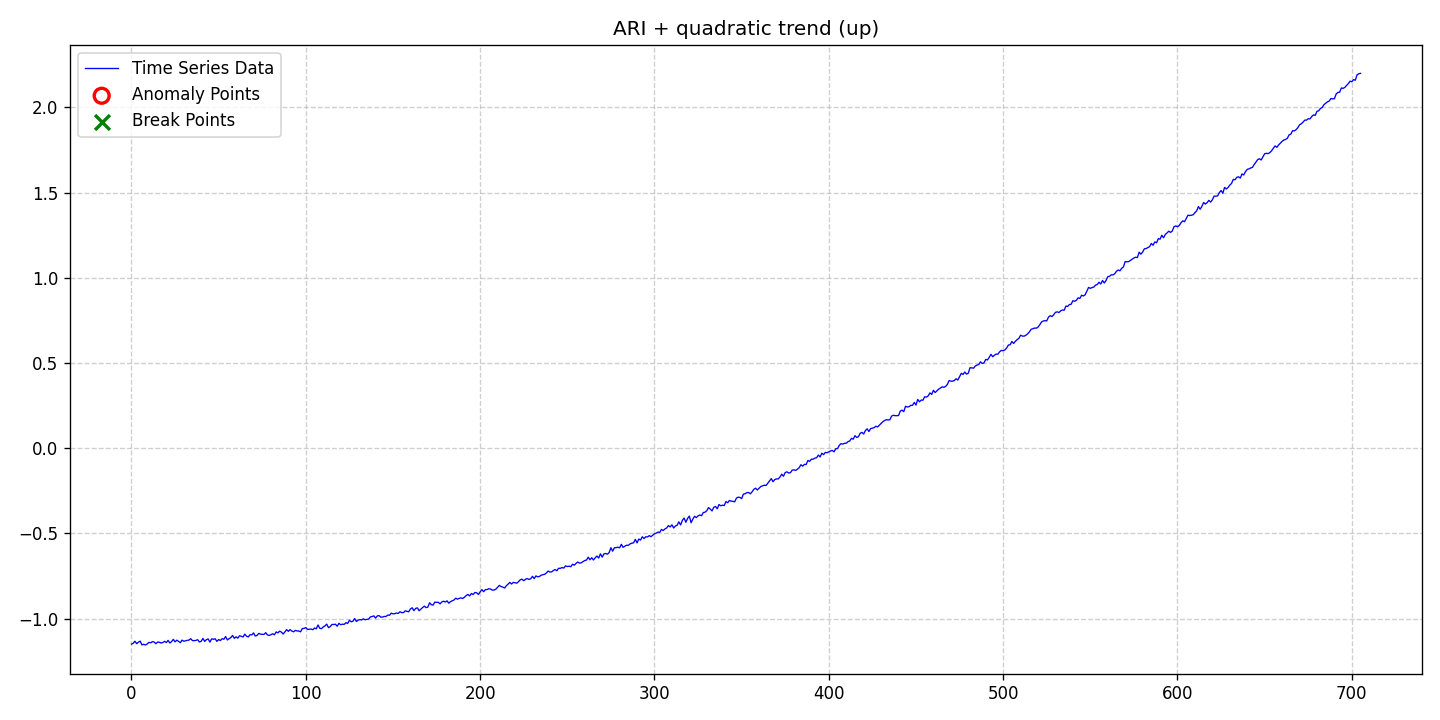

Source data for this figure (header and first rows):
date, data, stationary, det_lin_up, det_lin_down, det_quad, det_cubic, det_exp, det_damped, stoc_trend, volatility, single_seas, multiple_seas, point_anom_single, point_anom_multi, collect_anom, context_anom, mean_shift, var_shift, trend_shift, point_anom_count, point_anom_location, point_anom_point, collect_anom_count
2020-01-01, -1.15, 0, 0, 0, 1, 0, 0, 0, 1, 0, 0, 0, 0, 0, 0, 0, 0, 0, 0, 0, none, , 0
2020-01-02, -1.144, 0, 0, 0, 1, 0, 0, 0, 1, 0, 0, 0, 0, 0, 0, 0, 0, 0, 0, 0, none, , 0
2020-01-03, -1.133, 0, 0, 0, 1, 0, 0, 0, 1, 0, 0, 0, 0, 0, 0, 0, 0, 0, 0, 0, none, , 0
2020-01-04, -1.147, 0, 0, 0, 1, 0, 0, 0, 1, 0, 0, 0, 0, 0, 0, 0, 0, 0, 0, 0, none, , 0
2020-01-05, -1.138, 0, 0, 0, 1, 0, 0, 0, 1, 0, 0, 0, 0, 0, 0, 0, 0, 0, 0, 0, none, , 0
2020-01-06, -1.132, 0, 0, 0, 1, 0, 0, 0, 1, 0, 0, 0, 0, 0, 0, 0, 0, 0, 0, 0, none, , 0
2020-01-07, -1.154, 0, 0, 0, 1, 0, 0, 0, 1, 0, 0, 0, 0, 0, 0, 0, 0, 0, 0, 0, none, , 0
2020-01-08, -1.151, 0, 0, 0, 1, 0, 0, 0, 1, 0, 0, 0, 0, 0, 0, 0, 0, 0, 0, 0, none, , 0
2020-01-09, -1.155, 0, 0, 0, 1, 0, 0, 0, 1, 0, 0, 0, 0, 0, 0, 0, 0, 0, 0, 0, none, , 0
2020-01-10, -1.149, 0, 0, 0, 1, 0, 0, 0, 1, 0, 0, 0, 0, 0, 0, 0, 0, 0, 0, 0, none, , 0
2020-01-11, -1.139, 0, 0, 0, 1, 0, 0, 0, 1, 0, 0, 0, 0, 0, 0, 0, 0, 0, 0, 0, none, , 0
2020-01-12, -1.142, 0, 0, 0, 1, 0, 0, 0, 1, 0, 0, 0, 0, 0, 0, 0, 0, 0, 0, 0, none, , 0
2020-01-13, -1.135, 0, 0, 0, 1, 0, 0, 0, 1, 0, 0, 0, 0, 0, 0, 0, 0, 0, 0, 0, none, , 0
2020-01-14, -1.138, 0, 0, 0, 1, 0, 0, 0, 1, 0, 0, 0, 0, 0, 0, 0, 0, 0, 0, 0, none, , 0
2020-01-15, -1.147, 0, 0, 0, 1, 0, 0, 0, 1, 0, 0, 0, 0, 0, 0, 0, 0, 0, 0, 0, none, , 0
2020-01-16, -1.137, 0, 0, 0, 1, 0, 0, 0, 1, 0, 0, 0, 0, 0, 0, 0, 0, 0, 0, 0, none, , 0
2020-01-17, -1.139, 0, 0, 0, 1, 0, 0, 0, 1, 0, 0, 0, 0, 0, 0, 0, 0, 0, 0, 0, none, , 0
2020-01-18, -1.143, 0, 0, 0, 1, 0, 0, 0, 1, 0, 0, 0, 0, 0, 0, 0, 0, 0, 0, 0, none, , 0
2020-01-19, -1.14, 0, 0, 0, 1, 0, 0, 0, 1, 0, 0, 0, 0, 0, 0, 0, 0, 0, 0, 0, none, , 0
2020-01-20, -1.133, 0, 0, 0, 1, 0, 0, 0, 1, 0, 0, 0, 0, 0, 0, 0, 0, 0, 0, 0, none, , 0
2020-01-21, -1.141, 0, 0, 0, 1, 0, 0, 0, 1, 0, 0, 0, 0, 0, 0, 0, 0, 0, 0, 0, none, , 0
2020-01-22, -1.128, 0, 0, 0, 1, 0, 0, 0, 1, 0, 0, 0, 0, 0, 0, 0, 0, 0, 0, 0, none, , 0
2020-01-23, -1.143, 0, 0, 0, 1, 0, 0, 0, 1, 0, 0, 0, 0, 0, 0, 0, 0, 0, 0, 0, none, , 0
2020-01-24, -1.135, 0, 0, 0, 1, 0, 0, 0, 1, 0, 0, 0, 0, 0, 0, 0, 0, 0, 0, 0, none, , 0
2020-01-25, -1.122, 0, 0, 0, 1, 0, 0, 0, 1, 0, 0, 0, 0, 0, 0, 0, 0, 0, 0, 0, none, , 0
2020-01-26, -1.136, 0, 0, 0, 1, 0, 0, 0, 1, 0, 0, 0, 0, 0, 0, 0, 0, 0, 0, 0, none, , 0
2020-01-27, -1.127, 0, 0, 0, 1, 0, 0, 0, 1, 0, 0, 0, 0, 0, 0, 0, 0, 0, 0, 0, none, , 0
2020-01-28, -1.133, 0, 0, 0, 1, 0, 0, 0, 1, 0, 0, 0, 0, 0, 0, 0, 0, 0, 0, 0, none, , 0
2020-01-29, -1.142, 0, 0, 0, 1, 0, 0, 0, 1, 0, 0, 0, 0, 0, 0, 0, 0, 0, 0, 0, none, , 0
2020-01-30, -1.126, 0, 0, 0, 1, 0, 0, 0, 1, 0, 0, 0, 0, 0, 0, 0, 0, 0, 0, 0, none, , 0
2020-01-31, -1.133, 0, 0, 0, 1, 0, 0, 0, 1, 0, 0, 0, 0, 0, 0, 0, 0, 0, 0, 0, none, , 0
2020-02-01, -1.13, 0, 0, 0, 1, 0, 0, 0, 1, 0, 0, 0, 0, 0, 0, 0, 0, 0, 0, 0, none, , 0
2020-02-02, -1.127, 0, 0, 0, 1, 0, 0, 0, 1, 0, 0, 0, 0, 0, 0, 0, 0, 0, 0, 0, none, , 0
2020-02-03, -1.126, 0, 0, 0, 1, 0, 0, 0, 1, 0, 0, 0, 0, 0, 0, 0, 0, 0, 0, 0, none, , 0
2020-02-04, -1.118, 0, 0, 0, 1, 0, 0, 0, 1, 0, 0, 0, 0, 0, 0, 0, 0, 0, 0, 0, none, , 0
2020-02-05, -1.129, 0, 0, 0, 1, 0, 0, 0, 1, 0, 0, 0, 0, 0, 0, 0, 0, 0, 0, 0, none, , 0
2020-02-06, -1.129, 0, 0, 0, 1, 0, 0, 0, 1, 0, 0, 0, 0, 0, 0, 0, 0, 0, 0, 0, none, , 0
2020-02-07, -1.128, 0, 0, 0, 1, 0, 0, 0, 1, 0, 0, 0, 0, 0, 0, 0, 0, 0, 0, 0, none, , 0
2020-02-08, -1.124, 0, 0, 0, 1, 0, 0, 0, 1, 0, 0, 0, 0, 0, 0, 0, 0, 0, 0, 0, none, , 0
2020-02-09, -1.137, 0, 0, 0, 1, 0, 0, 0, 1, 0, 0, 0, 0, 0, 0, 0, 0, 0, 0, 0, none, , 0
2020-02-10, -1.133, 0, 0, 0, 1, 0, 0, 0, 1, 0, 0, 0, 0, 0, 0, 0, 0, 0, 0, 0, none, , 0
2020-02-11, -1.116, 0, 0, 0, 1, 0, 0, 0, 1, 0, 0, 0, 0, 0, 0, 0, 0, 0, 0, 0, none, , 0
2020-02-12, -1.134, 0, 0, 0, 1, 0, 0, 0, 1, 0, 0, 0, 0, 0, 0, 0, 0, 0, 0, 0, none, , 0
2020-02-13, -1.123, 0, 0, 0, 1, 0, 0, 0, 1, 0, 0, 0, 0, 0, 0, 0, 0, 0, 0, 0, none, , 0
2020-02-14, -1.119, 0, 0, 0, 1, 0, 0, 0, 1, 0, 0, 0, 0, 0, 0, 0, 0, 0, 0, 0, none, , 0
2020-02-15, -1.138, 0, 0, 0, 1, 0, 0, 0, 1, 0, 0, 0, 0, 0, 0, 0, 0, 0, 0, 0, none, , 0
2020-02-16, -1.119, 0, 0, 0, 1, 0, 0, 0, 1, 0, 0, 0, 0, 0, 0, 0, 0, 0, 0, 0, none, , 0
2020-02-17, -1.121, 0, 0, 0, 1, 0, 0, 0, 1, 0, 0, 0, 0, 0, 0, 0, 0, 0, 0, 0, none, , 0
2020-02-18, -1.118, 0, 0, 0, 1, 0, 0, 0, 1, 0, 0, 0, 0, 0, 0, 0, 0, 0, 0, 0, none, , 0
2020-02-19, -1.134, 0, 0, 0, 1, 0, 0, 0, 1, 0, 0, 0, 0, 0, 0, 0, 0, 0, 0, 0, none, , 0
2020-02-20, -1.123, 0, 0, 0, 1, 0, 0, 0, 1, 0, 0, 0, 0, 0, 0, 0, 0, 0, 0, 0, none, , 0
2020-02-21, -1.128, 0, 0, 0, 1, 0, 0, 0, 1, 0, 0, 0, 0, 0, 0, 0, 0, 0, 0, 0, none, , 0
2020-02-22, -1.118, 0, 0, 0, 1, 0, 0, 0, 1, 0, 0, 0, 0, 0, 0, 0, 0, 0, 0, 0, none, , 0
2020-02-23, -1.121, 0, 0, 0, 1, 0, 0, 0, 1, 0, 0, 0, 0, 0, 0, 0, 0, 0, 0, 0, none, , 0
2020-02-24, -1.105, 0, 0, 0, 1, 0, 0, 0, 1, 0, 0, 0, 0, 0, 0, 0, 0, 0, 0, 0, none, , 0
2020-02-25, -1.125, 0, 0, 0, 1, 0, 0, 0, 1, 0, 0, 0, 0, 0, 0, 0, 0, 0, 0, 0, none, , 0
2020-02-26, -1.118, 0, 0, 0, 1, 0, 0, 0, 1, 0, 0, 0, 0, 0, 0, 0, 0, 0, 0, 0, none, , 0
2020-02-27, -1.111, 0, 0, 0, 1, 0, 0, 0, 1, 0, 0, 0, 0, 0, 0, 0, 0, 0, 0, 0, none, , 0
2020-02-28, -1.099, 0, 0, 0, 1, 0, 0, 0, 1, 0, 0, 0, 0, 0, 0, 0, 0, 0, 0, 0, none, , 0
2020-02-29, -1.116, 0, 0, 0, 1, 0, 0, 0, 1, 0, 0, 0, 0, 0, 0, 0, 0, 0, 0, 0, none, , 0
... 646 more rows
